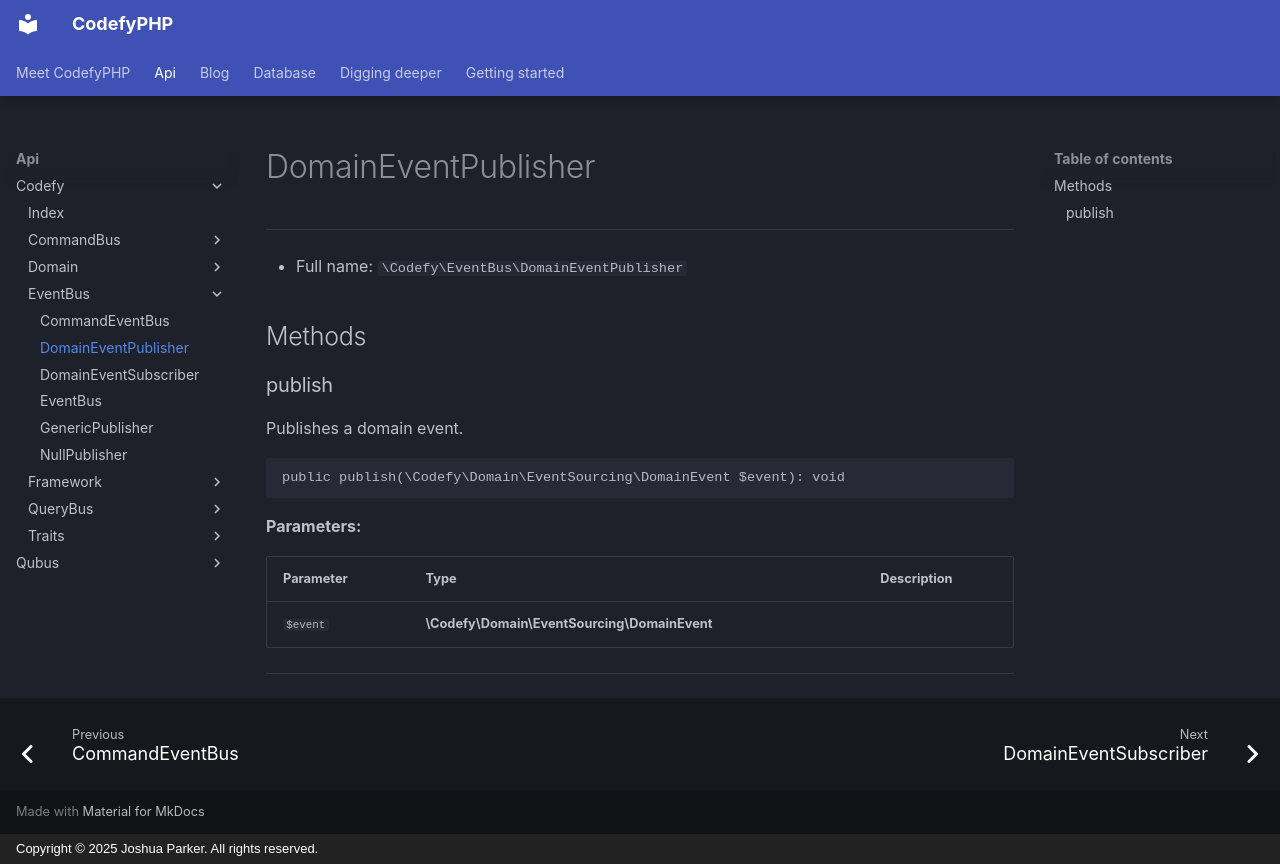

repository: codefyphp/docs · page: api/Codefy/EventBus/DomainEventPublisher/index.html · generator: mkdocs · copyright: Copyright © 2025 Joshua Parker. All rights reserved.

# DomainEventPublisher

***

* Full name: `\Codefy\EventBus\DomainEventPublisher`

## Methods

### publish

Publishes a domain event.

```php
public publish(\Codefy\Domain\EventSourcing\DomainEvent $event): void
```

**Parameters:**

| Parameter | Type                                         | Description |
|-----------|----------------------------------------------|-------------|
| `$event`  | **\Codefy\Domain\EventSourcing\DomainEvent** |             |

***
